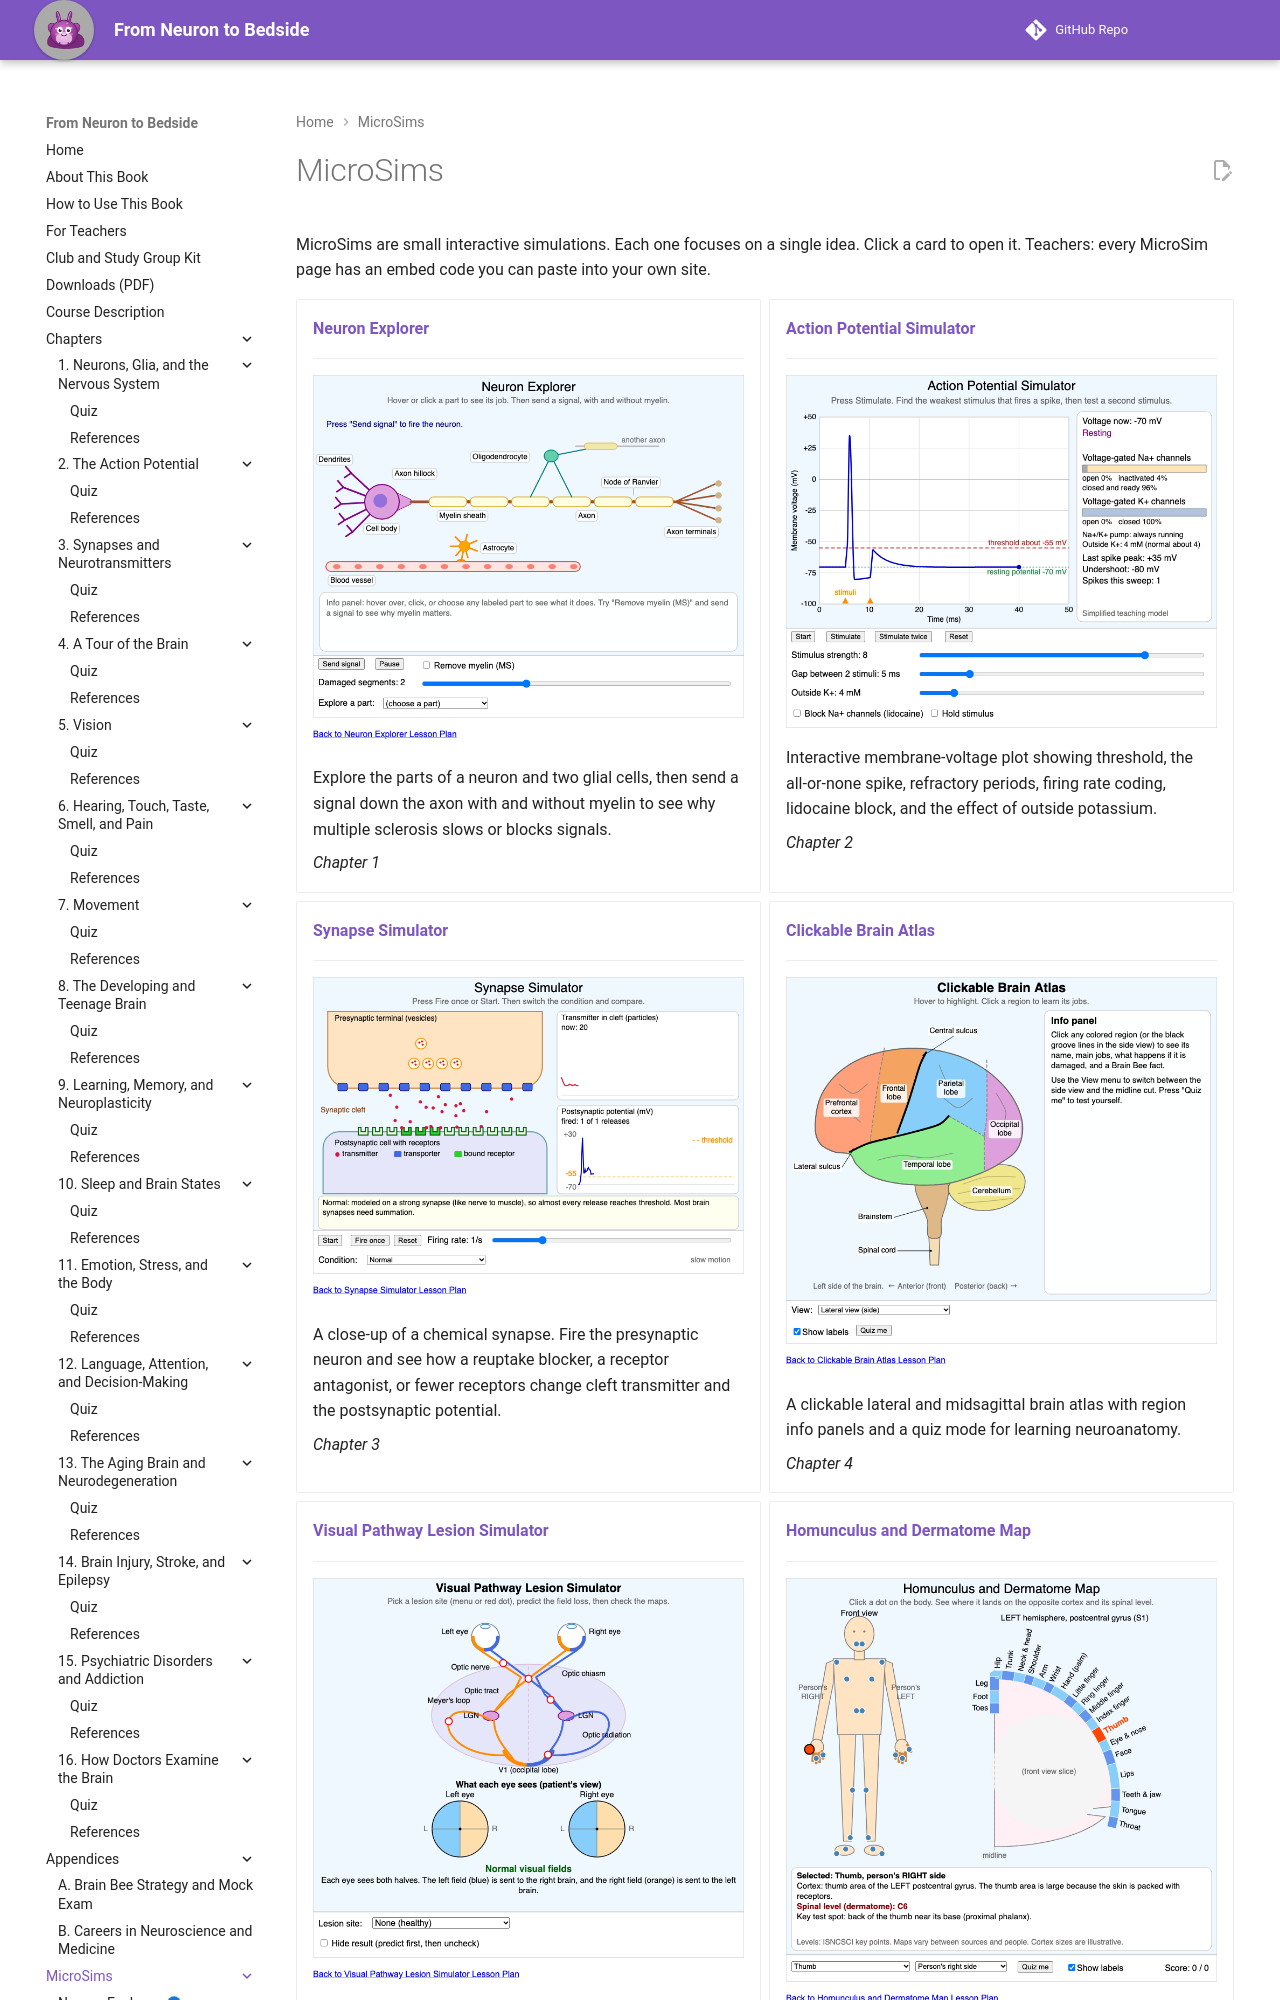

repository: aaryavvatts-lab/neuroscience-textbook · page: sims/index.html · generator: mkdocs

---
title: List of MicroSims
description: Interactive p5.js simulations from every chapter of From Neuron to Bedside.
image: img/cover.png
hide:
  - toc
---

# MicroSims

MicroSims are small interactive simulations. Each one focuses on a single idea. Click a card to open it. Teachers: every MicroSim page has an embed code you can paste into your own site.

<div class="grid cards" markdown>

-   **[Neuron Explorer](ch01-neuron-explorer/index.md)**

    ---

    [![Neuron Explorer](ch01-neuron-explorer/ch01-neuron-explorer.png)](ch01-neuron-explorer/index.md)

    Explore the parts of a neuron and two glial cells, then send a signal down the axon with and without myelin to see why multiple sclerosis slows or blocks signals.

    *Chapter 1*

-   **[Action Potential Simulator](ch02-action-potential/index.md)**

    ---

    [![Action Potential Simulator](ch02-action-potential/ch02-action-potential.png)](ch02-action-potential/index.md)

    Interactive membrane-voltage plot showing threshold, the all-or-none spike, refractory periods, firing rate coding, lidocaine block, and the effect of outside potassium.

    *Chapter 2*

-   **[Synapse Simulator](ch03-synapse/index.md)**

    ---

    [![Synapse Simulator](ch03-synapse/ch03-synapse.png)](ch03-synapse/index.md)

    A close-up of a chemical synapse. Fire the presynaptic neuron and see how a reuptake blocker, a receptor antagonist, or fewer receptors change cleft transmitter and the postsynaptic potential.

    *Chapter 3*

-   **[Clickable Brain Atlas](ch04-brain-atlas/index.md)**

    ---

    [![Clickable Brain Atlas](ch04-brain-atlas/ch04-brain-atlas.png)](ch04-brain-atlas/index.md)

    A clickable lateral and midsagittal brain atlas with region info panels and a quiz mode for learning neuroanatomy.

    *Chapter 4*

-   **[Visual Pathway Lesion Simulator](ch05-visual-pathway/index.md)**

    ---

    [![Visual Pathway Lesion Simulator](ch05-visual-pathway/ch05-visual-pathway.png)](ch05-visual-pathway/index.md)
